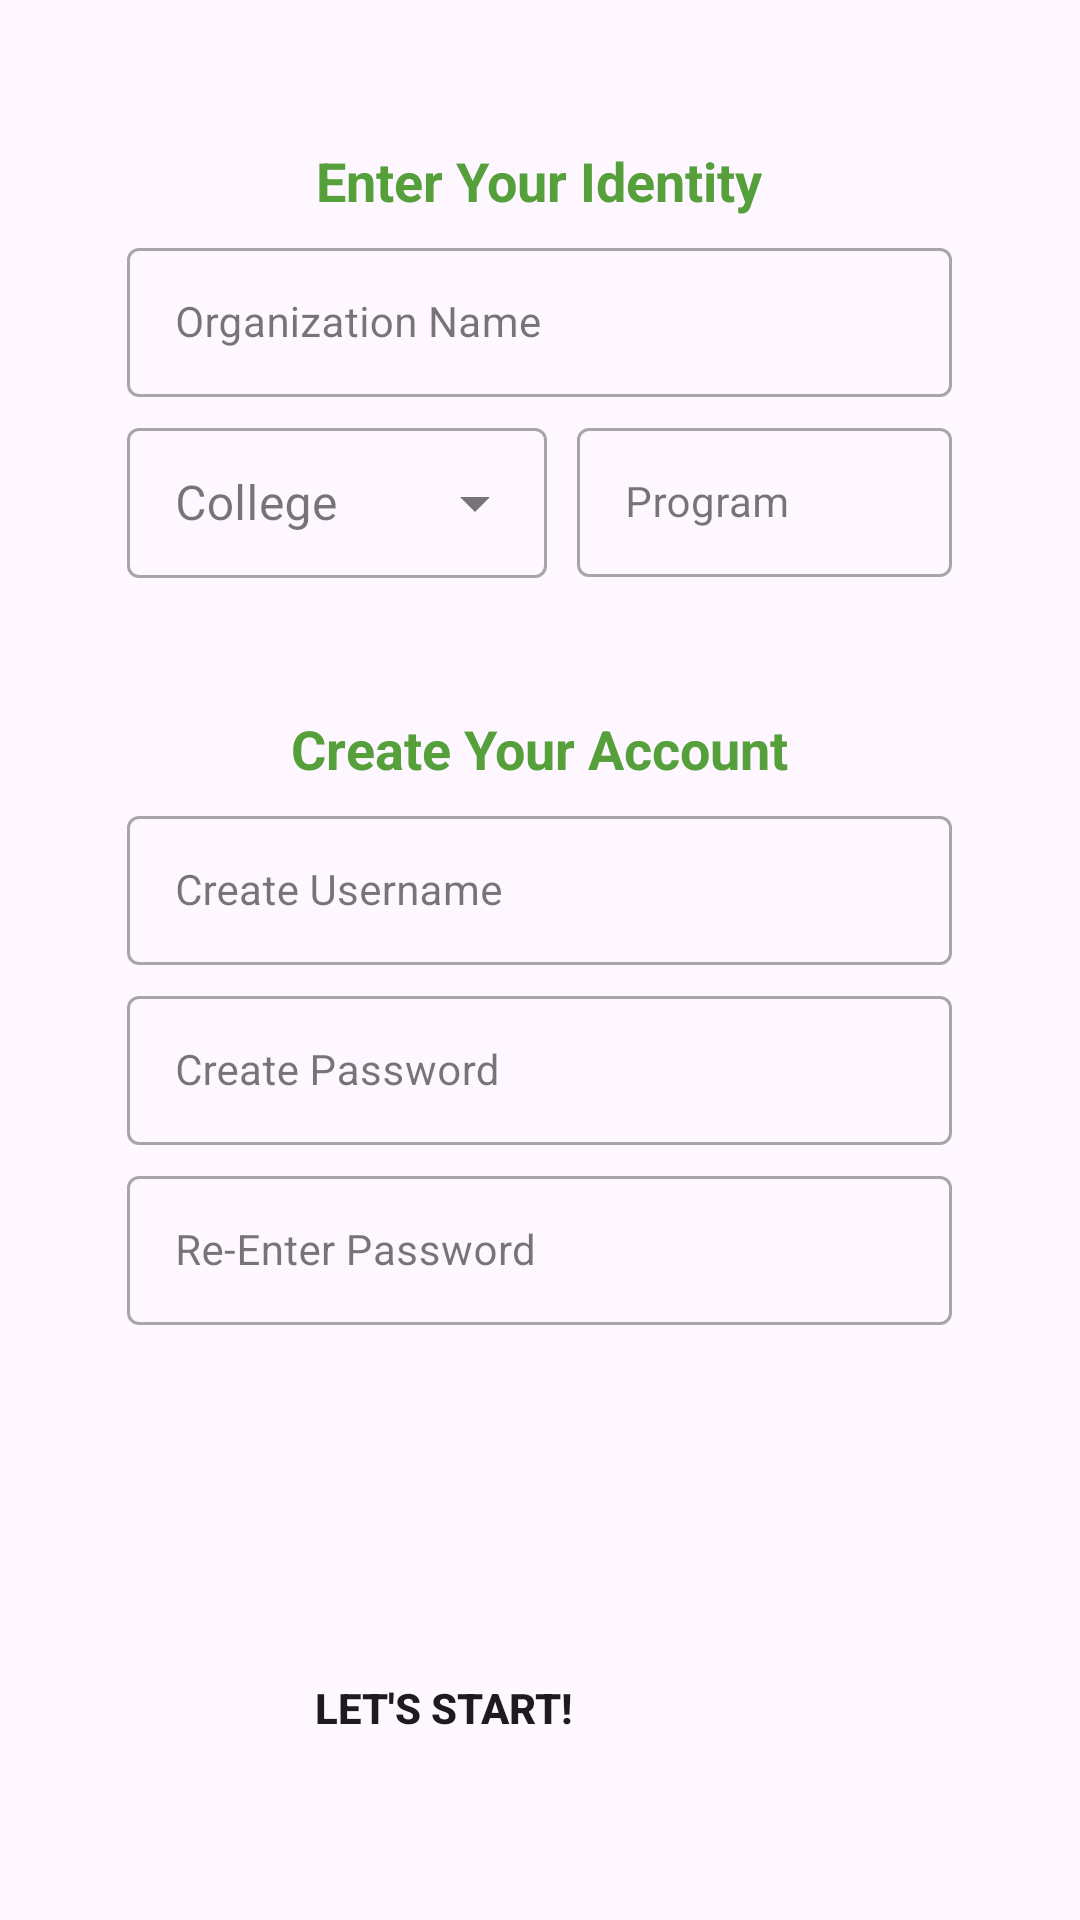

This screen was rendered from an Android layout file. Write that file and the resources it references.
<!-- AndroidManifest.xml: application theme Theme.Alias_sekyu -->
<!-- res/layout/activity_main.xml -->
<?xml version="1.0" encoding="utf-8"?>
<LinearLayout
    xmlns:android="http://schemas.android.com/apk/res/android"
    xmlns:app="http://schemas.android.com/apk/res-auto"
    xmlns:tools="http://schemas.android.com/tools"
    android:layout_width="match_parent"
    android:layout_height="match_parent"
    android:orientation="vertical"
    android:gravity="center"
    tools:context=".MainActivity">

    
    <LinearLayout
        android:layout_width="match_parent"
        android:layout_height="wrap_content"
        android:orientation="vertical"
        android:gravity="center"
        android:layout_marginBottom="40dp">

        <TextView
            android:layout_width="275dp"
            android:layout_height="wrap_content"
            android:layout_marginBottom="5dp"
            android:text="Enter Your Identity"
            android:textAlignment="center"
            android:textColor="@color/green4"
            android:textSize="18sp"
            android:textStyle="bold"
            tools:ignore="HardcodedText" />

        <com.google.android.material.textfield.TextInputLayout
            style="@style/Widget.MaterialComponents.TextInputLayout.OutlinedBox"
            android:layout_width="275dp"
            android:layout_height="60dp"
            app:endIconMode="clear_text">
            <com.google.android.material.textfield.TextInputEditText
                android:id="@+id/orgName"
                android:layout_width="match_parent"
                android:layout_height="wrap_content"
                android:layout_marginBottom="5dp"
                android:hint="Organization Name"
                android:textSize="14sp"
                tools:ignore="HardcodedText"
                android:inputType="text"
                android:digits="ABCDEFGHIJKLMNOPQRSTUVWXYZabcdefghijklmnopqrstuvwxyz0123456789 !@#%*_-="/>
        </com.google.android.material.textfield.TextInputLayout>

        <LinearLayout
            android:layout_width="275dp"
            android:layout_height="wrap_content"
            android:orientation="horizontal"
            android:gravity="center">

            <com.google.android.material.textfield.TextInputLayout
                style="@style/Widget.MaterialComponents.TextInputLayout.OutlinedBox.ExposedDropdownMenu"
                android:layout_width="140dp"
                android:layout_height="60dp">
                <AutoCompleteTextView
                    android:id="@+id/colSel"
                    android:layout_width="140dp"
                    android:layout_height="50dp"
                    android:hint="College"
                    tools:ignore="SpeakableTextPresentCheck" />
            </com.google.android.material.textfield.TextInputLayout>

            <View
                android:layout_width="10dp"
                android:layout_height="60dp"/>

            <com.google.android.material.textfield.TextInputLayout
                style="@style/Widget.MaterialComponents.TextInputLayout.OutlinedBox"
                android:layout_width="125dp"
                android:layout_height="60dp"
                app:endIconMode="clear_text">
                <com.google.android.material.textfield.TextInputEditText
                    android:id="@+id/progSel"
                    android:layout_width="match_parent"
                    android:layout_height="wrap_content"
                    android:layout_marginBottom="5dp"
                    android:hint="Program"
                    android:textSize="14sp"
                    tools:ignore="HardcodedText"
                    android:inputType="text"
                    android:digits="ABCDEFGHIJKLMNOPQRSTUVWXYZabcdefghijklmnopqrstuvwxyz0123456789 !@#%*_-="/>
            </com.google.android.material.textfield.TextInputLayout>

        </LinearLayout>
    </LinearLayout>

    
    <LinearLayout
        android:layout_width="match_parent"
        android:layout_height="wrap_content"
        android:orientation="vertical"
        android:gravity="center"
        android:layout_marginBottom="100dp">

        <TextView
            android:layout_width="275dp"
            android:layout_height="wrap_content"
            android:layout_marginBottom="5dp"
            android:text="Create Your Account"
            android:textAlignment="center"
            android:textColor="@color/green4"
            android:textSize="18sp"
            android:textStyle="bold"
            tools:ignore="HardcodedText" />

        <com.google.android.material.textfield.TextInputLayout
            style="@style/Widget.MaterialComponents.TextInputLayout.OutlinedBox"
            android:layout_width="275dp"
            android:layout_height="60dp"
            app:endIconMode="clear_text"
            tools:ignore="ExtraText">
            <com.google.android.material.textfield.TextInputEditText
                android:id="@+id/makeUname"
                android:layout_width="match_parent"
                android:layout_height="wrap_content"
                android:layout_marginBottom="5dp"
                android:textSize="14sp"
                android:hint="Create Username"
                tools:ignore="HardcodedText"
                android:inputType="text"
                android:digits="ABCDEFGHIJKLMNOPQRSTUVWXYZabcdefghijklmnopqrstuvwxyz0123456789 !@#%*_-="/>/>
        </com.google.android.material.textfield.TextInputLayout>

        <com.google.android.material.textfield.TextInputLayout
            style="@style/Widget.MaterialComponents.TextInputLayout.OutlinedBox"
            android:layout_width="275dp"
            android:layout_height="60dp"
            app:endIconMode="clear_text">
            <com.google.android.material.textfield.TextInputEditText
                android:id="@+id/makePword"
                android:layout_width="match_parent"
                android:layout_height="wrap_content"
                android:layout_marginBottom="5dp"
                android:textSize="14sp"
                android:hint="Create Password"
                android:inputType="textPassword"
                android:digits="ABCDEFGHIJKLMNOPQRSTUVWXYZabcdefghijklmnopqrstuvwxyz0123456789 !@#%*_-="
                tools:ignore="HardcodedText"/>
        </com.google.android.material.textfield.TextInputLayout>

        <com.google.android.material.textfield.TextInputLayout
            style="@style/Widget.MaterialComponents.TextInputLayout.OutlinedBox"
            android:layout_width="275dp"
            android:layout_height="60dp"
            app:endIconMode="clear_text">
            <com.google.android.material.textfield.TextInputEditText
                android:id="@+id/rePword"
                android:layout_width="match_parent"
                android:layout_height="wrap_content"
                android:layout_marginBottom="5dp"
                android:textSize="14sp"
                android:hint="Re-Enter Password"
                android:inputType="textPassword"
                android:digits="ABCDEFGHIJKLMNOPQRSTUVWXYZabcdefghijklmnopqrstuvwxyz0123456789 !@#%*_-="
                tools:ignore="HardcodedText"/>
        </com.google.android.material.textfield.TextInputLayout>
    </LinearLayout>

    <Button
        android:id="@+id/RegApp"
        android:layout_width="150dp"
        android:layout_height="45dp"
        android:background="@drawable/en_btn_shape"
        android:text="Let's Start!"
        android:textStyle="bold"
        android:drawableEnd="@drawable/ic_next"
        android:gravity="start|center_vertical"
        tools:ignore="HardcodedText,TouchTargetSizeCheck" />
</LinearLayout>
<!-- resources referenced by this layout -->
<resources>
  <color name="green4">#55a03b</color>
  <style name="Theme.Alias_sekyu" parent="Base.Theme.Alias_sekyu">
          <item name="android:windowTranslucentStatus">true</item>
      </style>
  <style name="Base.Theme.Alias_sekyu" parent="Theme.Material3.Light.NoActionBar">
          <item name="colorPrimary"> @color/green4 </item>
          <item name="colorSecondary"> @color/green1 </item>
          <item name="colorOnPrimary"> @color/white </item>
      </style>
  <color name="green1">#d9f2d0</color>
  <color name="white">#FFFFFFFF</color>
</resources>
